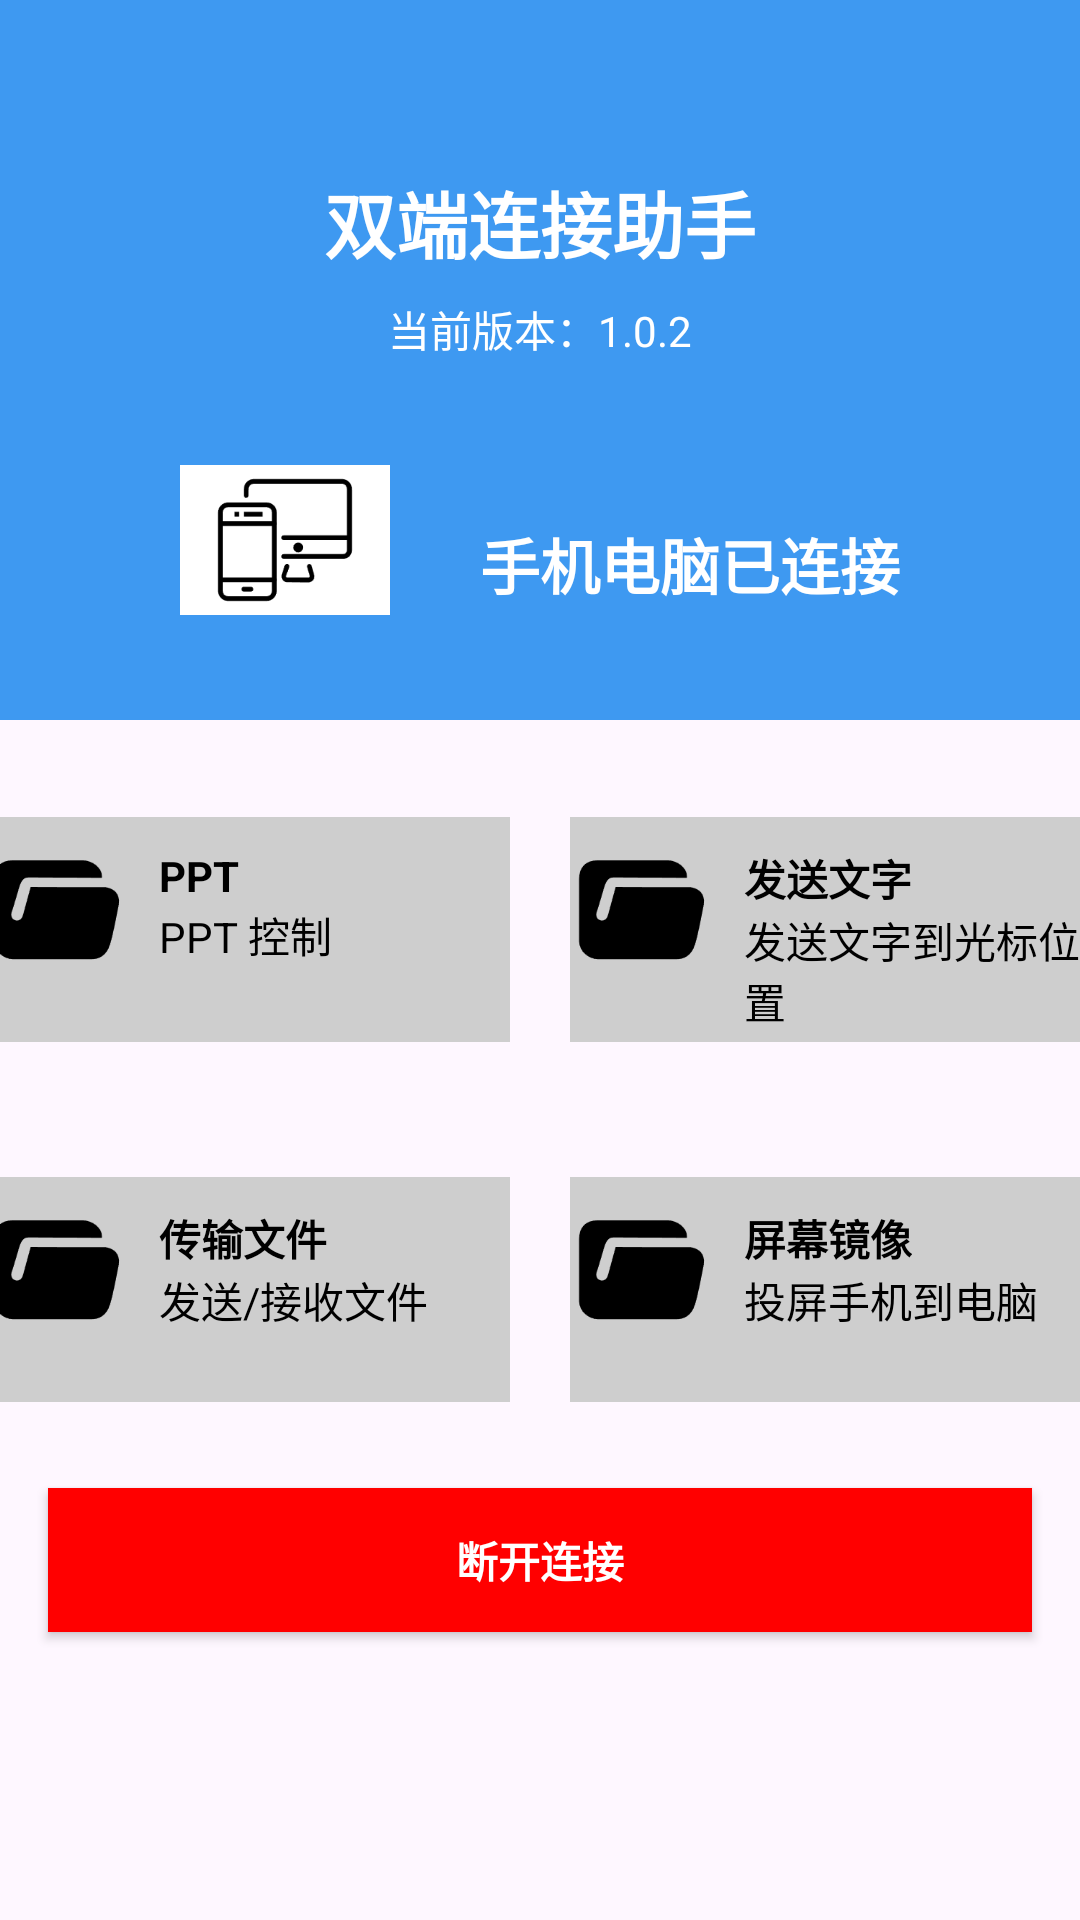

Android layout source for this screen:
<!-- AndroidManifest.xml: application theme Theme.ANPhoneTool -->
<!-- res/layout/home.xml -->
<?xml version="1.0" encoding="utf-8"?>
<LinearLayout xmlns:android="http://schemas.android.com/apk/res/android"
    android:layout_width="match_parent"
    android:layout_height="match_parent"
    android:orientation="vertical">

    <LinearLayout
        android:layout_width="match_parent"
        android:layout_height="120dp"
        android:background="#3E99F1"
        android:gravity="center_horizontal|bottom"
        android:orientation="vertical">

        <TextView
            android:layout_width="wrap_content"
            android:layout_height="wrap_content"
            android:text="双端连接助手"
            android:textStyle="bold"
            android:textColor="@color/white"
            android:textSize="24sp" />

        <TextView
            android:layout_width="wrap_content"
            android:layout_height="wrap_content"
            android:text="当前版本：1.0.2"
            android:textColor="@color/white"
            android:textSize="14sp"
            android:layout_marginTop="8dp" />

    </LinearLayout>

    <LinearLayout
        android:layout_width="match_parent"
        android:layout_height="120dp"

        android:gravity="center_horizontal"
        android:background="#3E99F1"
        android:padding="16dp">

        <ImageView
            android:layout_width="70dp"
            android:layout_height="50dp"
            android:src="@drawable/phone2pc"
            android:background="#ffffff"
            android:layout_gravity="center_vertical" />

        <TextView
            android:layout_width="wrap_content"
            android:layout_height="wrap_content"
            android:text="手机电脑已连接"
            android:textStyle="bold"
            android:layout_marginLeft="30dp"
            android:textColor="@color/white"
            android:textSize="20sp"

            android:layout_gravity="center_vertical"
            android:layout_marginTop="8dp" />

    </LinearLayout>

    <LinearLayout
        android:layout_width="match_parent"
        android:layout_height="120dp"

        android:gravity="center">

        <LinearLayout
            android:id="@+id/PPT"
            android:layout_width="175dp"
            android:layout_height="75dp"
            android:background="#CECECE"
            android:layout_marginLeft="0dp"
            android:layout_marginTop="10dp">

            <ImageView
                android:layout_width="wrap_content"
                android:layout_height="wrap_content"
                android:layout_marginBottom="8dp"
                android:adjustViewBounds="true"
                android:maxWidth="48dp"
                android:maxHeight="48dp"
                android:scaleType="centerCrop"
                android:layout_gravity="center_vertical"
                android:src="@drawable/file" />

            <LinearLayout
                android:layout_width="0dp"
                android:layout_height="match_parent"
                android:layout_weight="1"
                android:orientation="vertical"
                android:layout_marginLeft="10dp"
                android:layout_marginTop="10dp">


                <TextView
                    android:layout_width="wrap_content"
                    android:layout_height="wrap_content"
                    android:text="PPT"
                    android:textStyle="bold"
                    android:textColor="@color/black"
                    android:textSize="14sp"
                    android:gravity="center_vertical" />

                <TextView
                    android:layout_width="wrap_content"
                    android:layout_height="wrap_content"
                    android:text="PPT 控制"
                    android:textColor="@color/black"
                    android:textSize="14sp"
                    android:gravity="center_vertical"
                    />

            </LinearLayout>


        </LinearLayout>

        <LinearLayout
            android:id="@+id/sendText"
            android:layout_width="175dp"
            android:layout_height="75dp"
            android:background="#CECECE"
            android:layout_marginLeft="20dp"
            android:layout_marginTop="10dp">

            <ImageView
                android:layout_width="wrap_content"
                android:layout_height="wrap_content"
                android:layout_marginBottom="8dp"
                android:adjustViewBounds="true"
                android:maxWidth="48dp"
                android:maxHeight="48dp"
                android:scaleType="centerCrop"
                android:layout_gravity="center_vertical"
                android:src="@drawable/file" />

            <LinearLayout
                android:layout_width="0dp"
                android:layout_height="match_parent"
                android:layout_weight="1"
                android:orientation="vertical"
                android:layout_marginLeft="10dp"
                android:layout_marginTop="10dp">


                <TextView
                    android:layout_width="wrap_content"
                    android:layout_height="wrap_content"
                    android:text="发送文字"
                    android:textStyle="bold"
                    android:textColor="@color/black"
                    android:textSize="14sp"
                    android:gravity="center_vertical" />

                <TextView
                    android:layout_width="wrap_content"
                    android:layout_height="wrap_content"
                    android:text="发送文字到光标位置"
                    android:textColor="@color/black"
                    android:textSize="14sp"
                    android:gravity="center_vertical"
                    />

            </LinearLayout>


        </LinearLayout>

    </LinearLayout>

    <LinearLayout
        android:layout_width="match_parent"
        android:layout_height="120dp"
        android:gravity="center">

        <LinearLayout
            android:id="@+id/sendFile"
            android:layout_width="175dp"
            android:layout_height="75dp"
            android:background="#CECECE"
            android:layout_marginLeft="0dp"
            android:layout_marginTop="10dp">

            <ImageView
                android:layout_width="wrap_content"
                android:layout_height="wrap_content"
                android:layout_marginBottom="8dp"
                android:adjustViewBounds="true"
                android:maxWidth="48dp"
                android:maxHeight="48dp"
                android:scaleType="centerCrop"
                android:layout_gravity="center_vertical"
                android:src="@drawable/file" />

            <LinearLayout
                android:layout_width="0dp"
                android:layout_height="match_parent"
                android:layout_weight="1"
                android:orientation="vertical"
                android:layout_marginLeft="10dp"
                android:layout_marginTop="10dp">


                <TextView
                    android:layout_width="wrap_content"
                    android:layout_height="wrap_content"
                    android:text="传输文件"
                    android:textStyle="bold"
                    android:textColor="@color/black"
                    android:textSize="14sp"
                    android:gravity="center_vertical" />

                <TextView
                    android:layout_width="wrap_content"
                    android:layout_height="wrap_content"
                    android:text="发送/接收文件"
                    android:textColor="@color/black"
                    android:textSize="14sp"
                    android:gravity="center_vertical"
                    />

            </LinearLayout>


        </LinearLayout>

        <LinearLayout
            android:id="@+id/mirror_screen"
            android:layout_width="175dp"
            android:layout_height="75dp"
            android:background="#CECECE"
            android:layout_marginLeft="20dp"
            android:layout_marginTop="10dp">

            <ImageView
                android:layout_width="wrap_content"
                android:layout_height="wrap_content"
                android:layout_marginBottom="8dp"
                android:adjustViewBounds="true"
                android:maxWidth="48dp"
                android:maxHeight="48dp"
                android:scaleType="centerCrop"
                android:layout_gravity="center_vertical"
                android:src="@drawable/file" />

            <LinearLayout
                android:layout_width="0dp"
                android:layout_height="match_parent"
                android:layout_weight="1"
                android:orientation="vertical"
                android:layout_marginLeft="10dp"
                android:layout_marginTop="10dp">


                <TextView
                    android:layout_width="wrap_content"
                    android:layout_height="wrap_content"
                    android:text="屏幕镜像"
                    android:textStyle="bold"
                    android:textColor="@color/black"
                    android:textSize="14sp"
                    android:gravity="center_vertical" />

                <TextView
                    android:layout_width="wrap_content"
                    android:layout_height="wrap_content"
                    android:text="投屏手机到电脑"
                    android:textColor="@color/black"
                    android:textSize="14sp"
                    android:gravity="center_vertical"
                    />

            </LinearLayout>


        </LinearLayout>

    </LinearLayout>

    <Button
        android:id="@+id/disconnectButton"
        android:layout_width="match_parent"
        android:layout_height="wrap_content"
        android:layout_margin="16dp"
        android:text="断开连接"
        android:textStyle="bold"
        android:textColor="@color/white"
        android:background="#ff0000"
        android:gravity="center" />

</LinearLayout>
<!-- resources referenced by this layout -->
<resources>
  <color name="black">#FF000000</color>
  <color name="white">#FFFFFFFF</color>
  <!-- drawable file: png bitmap (drawable, 2691 bytes) -->
  <!-- drawable phone2pc: png bitmap (drawable, 3273 bytes) -->
  <style name="Theme.ANPhoneTool" parent="Base.Theme.ANPhoneTool" />
  <style name="Base.Theme.ANPhoneTool" parent="Theme.Material3.DayNight.NoActionBar">
          
          
          <item name="colorPrimary">@color/blue</item>
          <item name="colorPrimaryVariant">@color/purple_700</item>
          <item name="colorOnPrimary">@color/white</item>
          
          <item name="colorSecondary">@color/teal_200</item>
          <item name="colorSecondaryVariant">@color/teal_700</item>
          <item name="colorOnSecondary">@color/black</item>
          
          <item name="android:statusBarColor">?attr/colorPrimary</item>
      </style>
  <color name="blue">#FF2F9BEB</color>
  <color name="purple_700">#FF3700B3</color>
  <color name="teal_200">#FF03DAC5</color>
  <color name="teal_700">#FF018786</color>
</resources>
